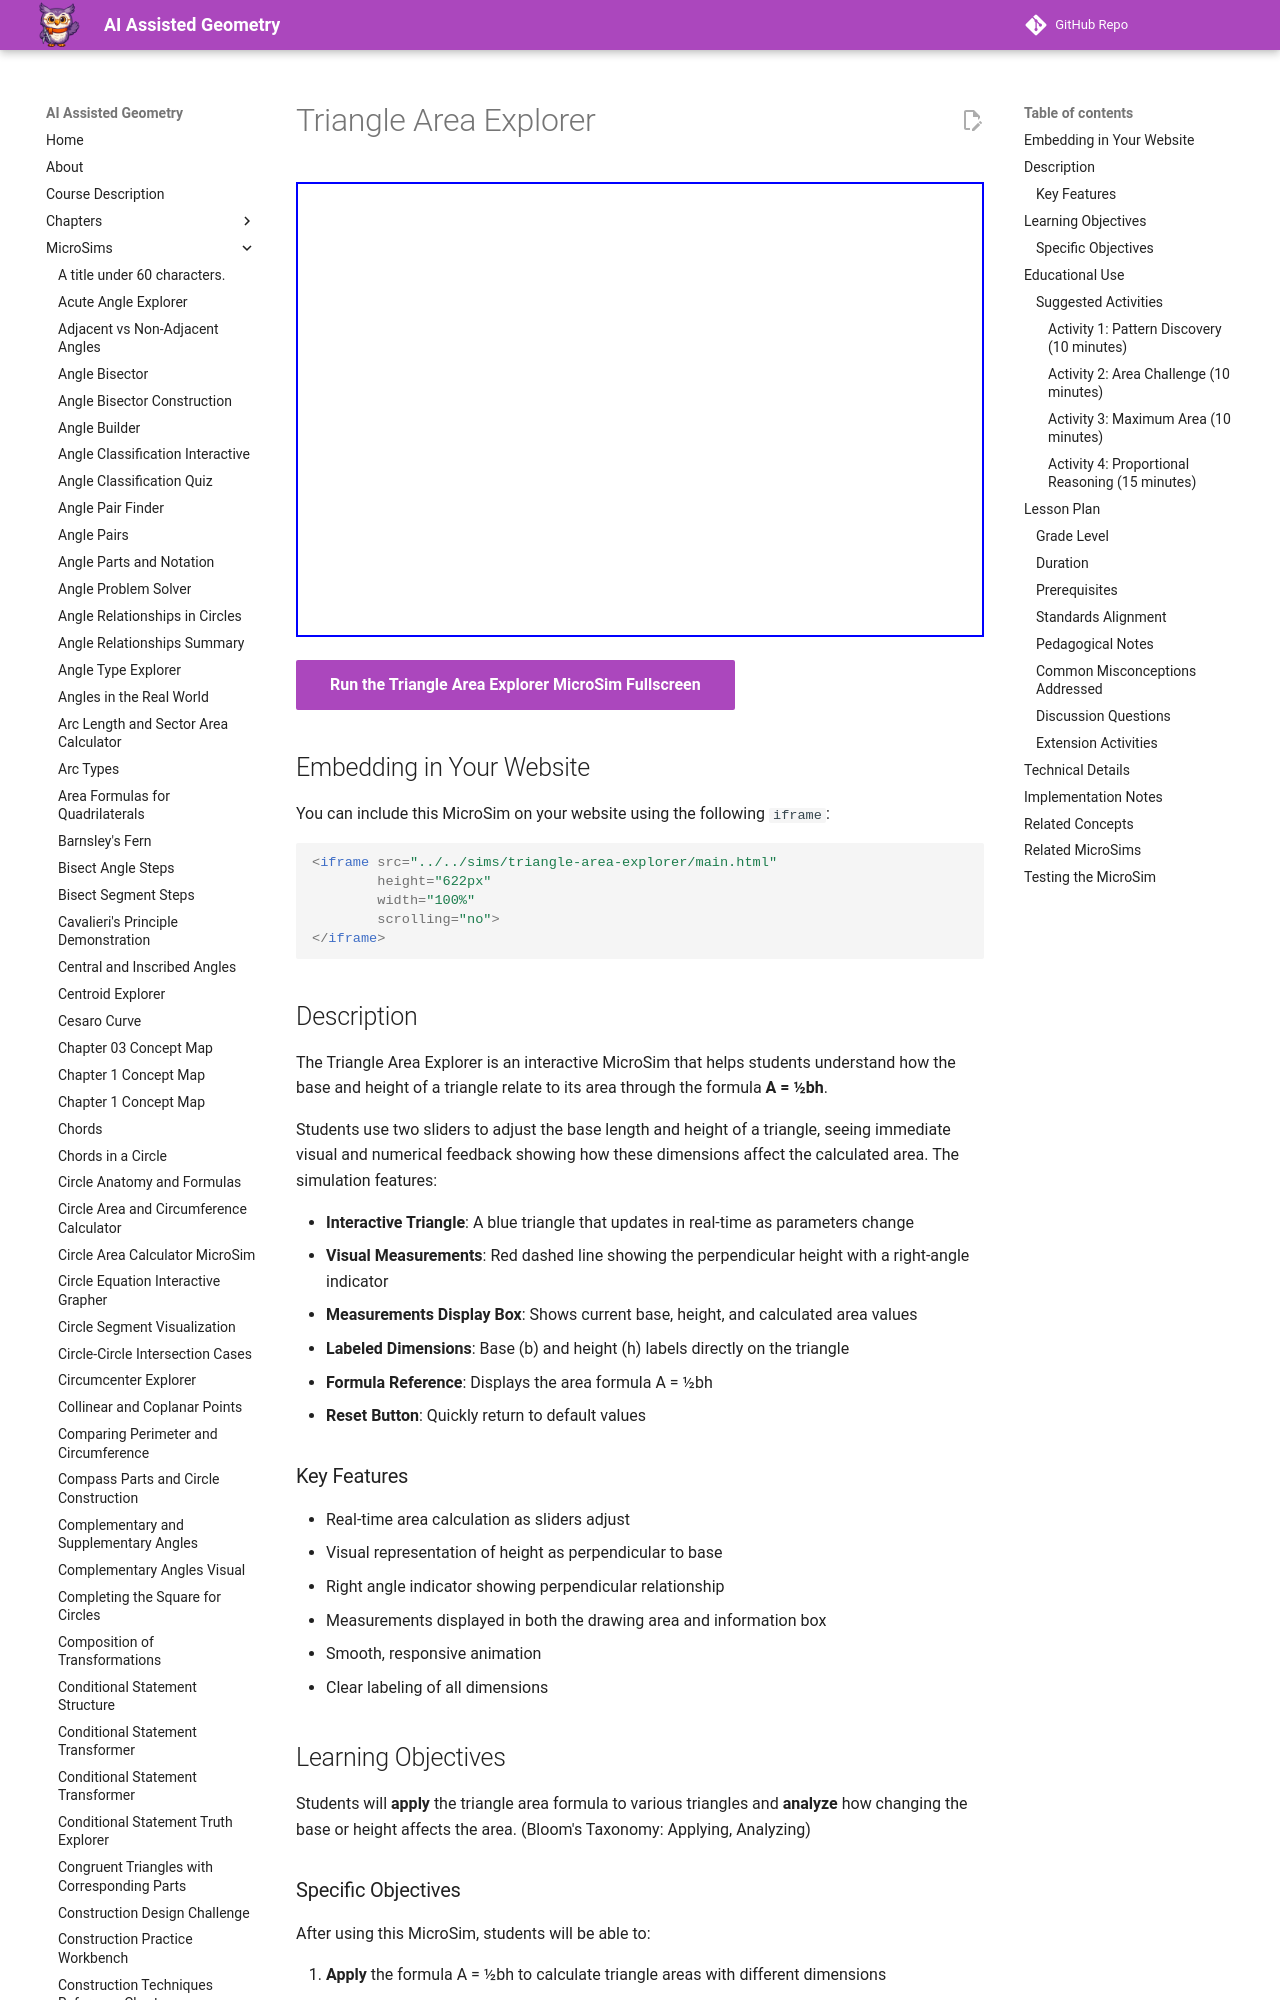

repository: dmccreary/geometry-course · page: sims/triangle-area-explorer/index.html · generator: mkdocs

---
title: Triangle Area Explorer
description: An interactive MicroSim for exploring how base and height affect triangle area using the formula A = ½bh.
quality_score: 80
image: /sims/triangle-area-explorer/triangle-area-explorer.png
og:image: /sims/triangle-area-explorer/triangle-area-explorer.png
---
# Triangle Area Explorer

<iframe src="main.html" height="455px" width="100%" scrolling="no"></iframe>

[Run the Triangle Area Explorer MicroSim Fullscreen](./main.html){ .md-button .md-button--primary }

## Embedding in Your Website

You can include this MicroSim on your website using the following `iframe`:

```html
<iframe src="../../sims/triangle-area-explorer/main.html"
        height="622px"
        width="100%"
        scrolling="no">
</iframe>
```

## Description

The Triangle Area Explorer is an interactive MicroSim that helps students understand how the base and height of a triangle relate to its area through the formula **A = ½bh**.

Students use two sliders to adjust the base length and height of a triangle, seeing immediate visual and numerical feedback showing how these dimensions affect the calculated area. The simulation features:

- **Interactive Triangle**: A blue triangle that updates in real-time as parameters change
- **Visual Measurements**: Red dashed line showing the perpendicular height with a right-angle indicator
- **Measurements Display Box**: Shows current base, height, and calculated area values
- **Labeled Dimensions**: Base (b) and height (h) labels directly on the triangle
- **Formula Reference**: Displays the area formula A = ½bh
- **Reset Button**: Quickly return to default values

### Key Features

- Real-time area calculation as sliders adjust
- Visual representation of height as perpendicular to base
- Right angle indicator showing perpendicular relationship
- Measurements displayed in both the drawing area and information box
- Smooth, responsive animation
- Clear labeling of all dimensions

## Learning Objectives

Students will **apply** the triangle area formula to various triangles and **analyze** how changing the base or height affects the area. (Bloom's Taxonomy: Applying, Analyzing)
